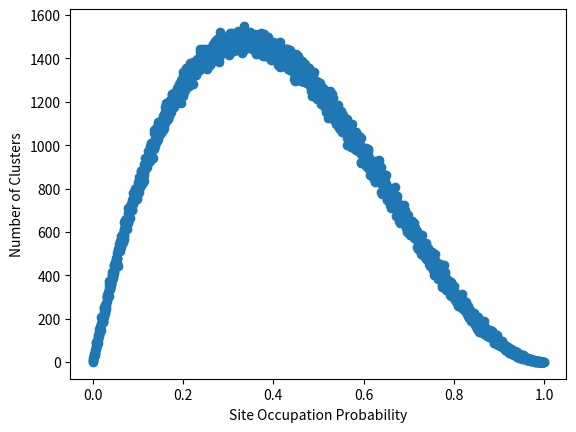

Write Python code to recreate this figure.
# Basic Percolation code

import numpy as np
import random
import pandas as pd
from matplotlib import pyplot as plt

# Gonna do it in 2D first
# lattice_size is the length of the square lattice
# probability is the probability that a site will be on/off (0-1) 
def Perc(probability, lattice_size):
	# 0 is blocked and 1 is open
	lattice = [[0 for x in range(lattice_size)] for y in range(lattice_size)]
	# set up the lattice
	for x in range(lattice_size):
		for y in range(lattice_size):
			# set the site to on
			if (random.random() < probability):
				lattice[x][y] = 1

	# Using Hoshen-Kopelman alg to label the clusters
	clustered = HK(lattice)
	return clustered


def find(x):
	global labels
	y = x
	while (labels[y] != y):
		y = labels[y]
	while (labels[x] != x):
		z = labels[x]
		labels[x] = y
		x = z
	return y


def union(x, y):
	global labels
	labels[find(x)] = find(y)

# Runs the Hoshen-Kopelman algorithm
def HK(lattice):
	lattice_size = len(lattice)
	global labels
	labels = [n for n in range(lattice_size * lattice_size)]
	label =  [[0 for x in range(lattice_size)] for y in range(lattice_size)]
	largest_label = 0
	# for every point
	for x in range(lattice_size):
		for y in range(lattice_size):
			# if the point is occupied
			if (lattice[x][y] == 1):
				# get the values of the point to its left and above it
				left = lattice[x-1][y]
				above = lattice[x][y-1]
				# if neither are labeled
				if ((left == 0) and (above == 0)):
					# make a new cluster for this point
					largest_label += 1
					label[x][y] = largest_label
				# the left one is labeled and the one above is not
				elif ((left != 0) and (above == 0)):
                                        # use the label of the one to the left
					label[x][y] = find(left)
				# the cell above is labeled
				elif ((left == 0) and (above != 0)):
                                        # use the label of the one above
					label[x][y] = find(above)
                                #Both are labeled so we have to use union
				else:
					union(left, above)
					label[x][y] = find(left)
	return label
# gets the number of clusters after running HK
def count_clusters(clustered):
        # cast the clustered array to a numpy array
	new_array = np.asarray(clustered)
	# now get the number of unique elements in the numpy array
	# (the subtraction is to get rid of 0)
	return len(np.unique(new_array))-1

def main():
        # length/width of each lattice
	lattice_size = 100
        # Number of lattices we want to test
	num_runs = 2000
	probabilities = [(n/num_runs) for n in range(num_runs)]
	y = [count_clusters(Perc(probabilities[n], lattice_size)) for n in range(num_runs)]
	plt.scatter(probabilities, y)
	plt.xlabel("Site Occupation Probability")
	plt.ylabel("Number of Clusters")
	plt.show()
	##Saving to txt file
	#pd.set_option('display.max_columns', None)
	#pd.set_option('display.max_rows', None)
	#np.savetxt(r'table.txt', pd.DataFrame(clustered).values, fmt='%d')



main()	
